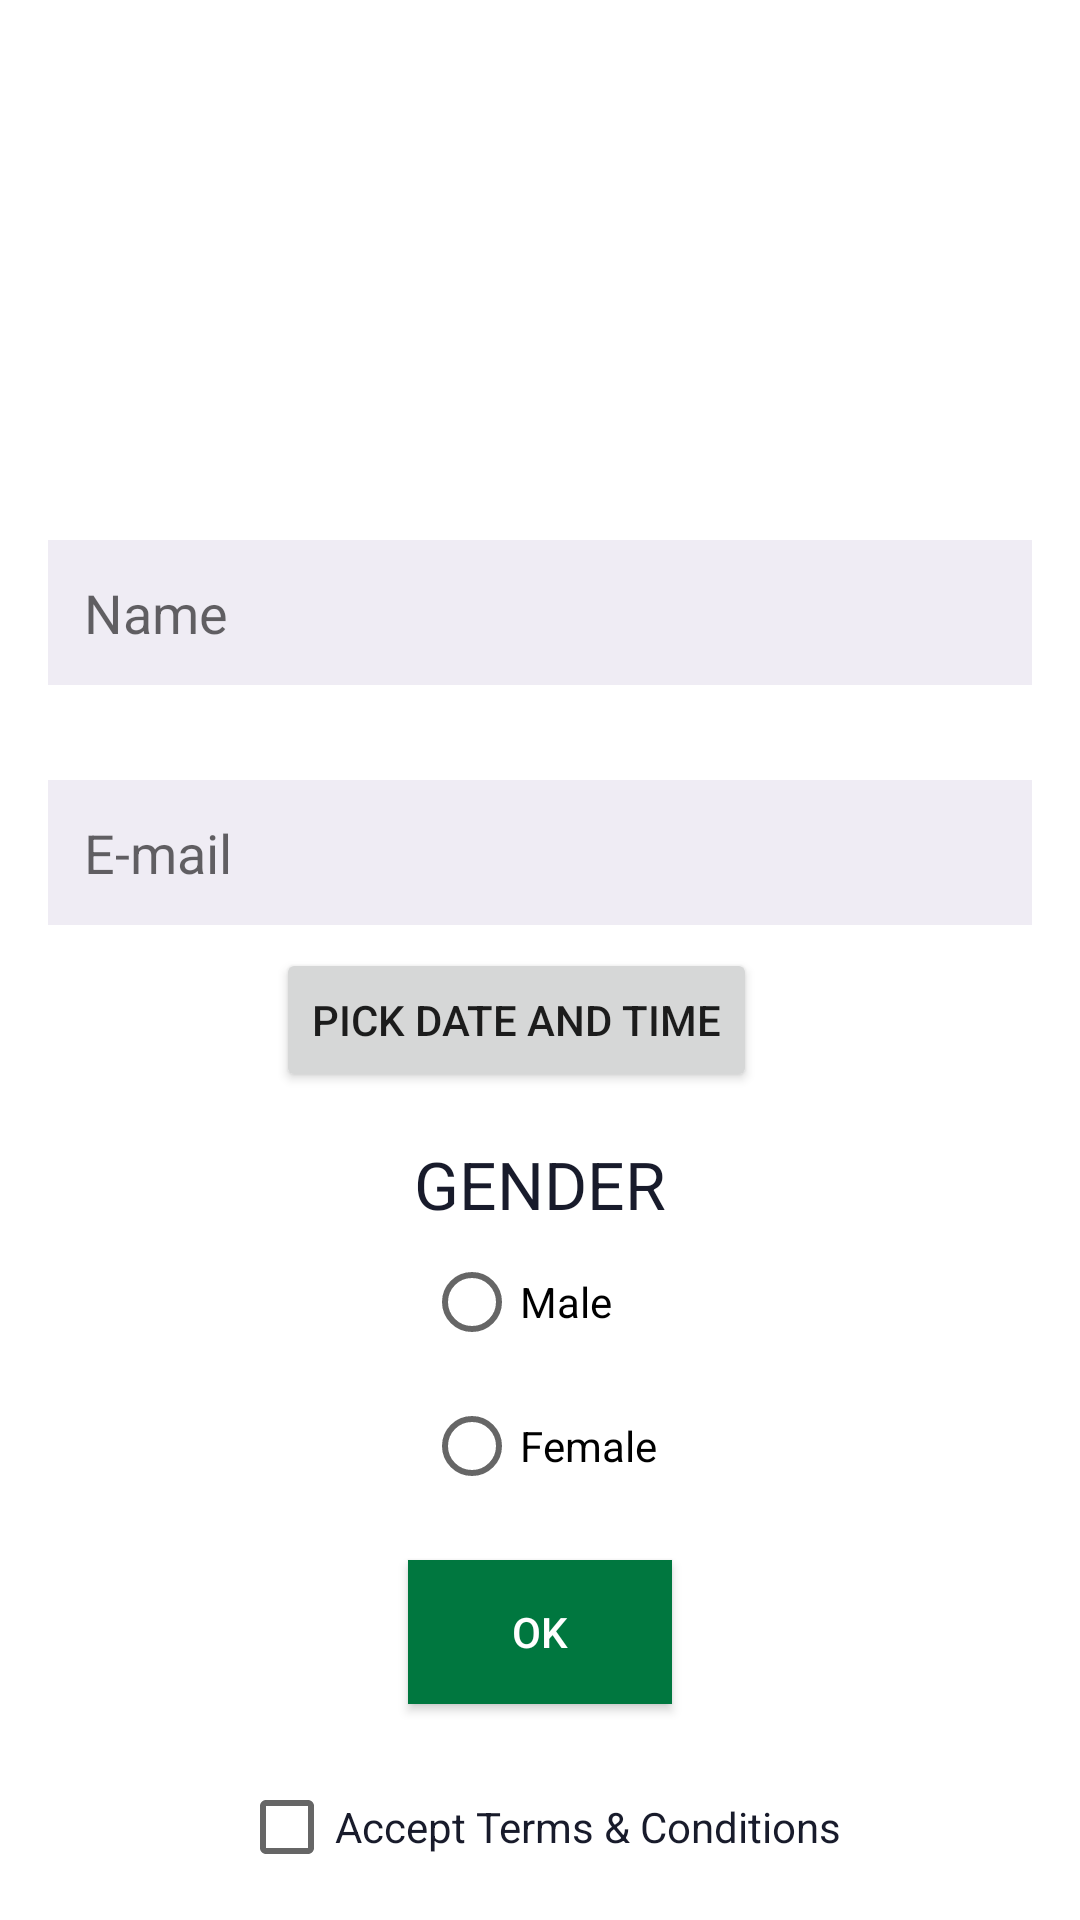

Android layout source for this screen:
<!-- AndroidManifest.xml: application theme Theme.RegTest -->
<!-- res/layout/activity_main.xml -->
<?xml version="1.0" encoding="utf-8"?>
<androidx.constraintlayout.widget.ConstraintLayout xmlns:android="http://schemas.android.com/apk/res/android"
    xmlns:app="http://schemas.android.com/apk/res-auto"
    xmlns:tools="http://schemas.android.com/tools"
    android:layout_width="match_parent"
    android:layout_height="match_parent"
    tools:context=".MainActivity">
    <ScrollView
        android:id="@+id/scrollView"
        android:layout_width="match_parent"
        android:layout_height="match_parent">

        <androidx.constraintlayout.widget.ConstraintLayout
            android:id="@+id/constraintLayout"
            android:layout_width="match_parent"
            android:layout_height="match_parent">
            <com.google.android.material.imageview.ShapeableImageView
                android:layout_width="146dp"
                android:layout_height="100dp"
                android:src="@drawable/loginimg"
                android:id="@+id/imageView"
                android:layout_marginTop="50dp"
                app:layout_constraintTop_toTopOf="parent"
                android:layout_marginEnd="16dp"
                app:layout_constraintRight_toRightOf="parent"
                android:layout_marginRight="16dp"
                android:layout_marginStart="16dp"
                app:layout_constraintLeft_toLeftOf="parent"
                android:layout_marginLeft="16dp"
                app:shapeAppearanceOverlay="@style/ShapeAppearanceOverlay.App.CornerSize50Percent"/>

            <EditText
                android:layout_width="match_parent"
                android:layout_height="wrap_content"
                android:inputType="textPersonName"
                android:ems="10"
                android:id="@+id/et_name"
                android:layout_marginStart="16dp"
                android:padding="12dp"
                app:layout_constraintLeft_toLeftOf="parent"
                android:layout_marginLeft="16dp"
                android:layout_marginEnd="16dp"
                app:layout_constraintRight_toRightOf="parent"
                android:layout_marginRight="16dp"
                android:hint="Name"
                android:background="#EFECF4"
                android:layout_marginTop="180dp"
                app:layout_constraintTop_toTopOf="parent" />

            <EditText
                android:layout_width="match_parent"
                android:layout_height="wrap_content"
                android:inputType="textEmailAddress"
                android:ems="10"
                android:id="@+id/et_email"
                android:padding="12dp"
                android:background="#EFECF4"
                android:layout_marginEnd="16dp"
                app:layout_constraintRight_toRightOf="parent"
                android:layout_marginRight="16dp"
                android:layout_marginStart="16dp"
                app:layout_constraintLeft_toLeftOf="parent"
                android:layout_marginLeft="16dp"
                android:hint="E-mail"
                android:layout_marginTop="260dp"
                app:layout_constraintTop_toTopOf="parent" />

            <TextView
                android:text="Gender"
                android:layout_width="wrap_content"
                android:layout_height="wrap_content"
                android:id="@+id/gender"
                android:layout_marginEnd="16dp"
                app:layout_constraintRight_toRightOf="parent"
                android:layout_marginRight="16dp"
                android:layout_marginStart="16dp"
                android:textColor="#181B2B"
                android:textSize="22dp"
                android:textAllCaps="true"
                android:textFontWeight="@android:integer/config_longAnimTime"
                app:layout_constraintLeft_toLeftOf="parent"
                android:layout_marginLeft="16dp"
                android:layout_marginTop="380dp"
                app:layout_constraintTop_toTopOf="parent" >
            </TextView>

            <Button
                android:id="@+id/btnPick"
                android:layout_width="wrap_content"
                android:layout_height="wrap_content"
                android:layout_centerInParent="true"
                android:layout_marginLeft="92dp"
                android:layout_marginTop="316dp"
                android:text="Pick Date and TIme"
                app:layout_constraintLeft_toLeftOf="parent"
                app:layout_constraintTop_toTopOf="parent" />

            <RadioGroup
                android:text="Gender:"
                android:layout_width="wrap_content"
                android:layout_height="wrap_content"
                android:id="@+id/genderGroup"
                android:layout_marginEnd="16dp"
                app:layout_constraintRight_toRightOf="parent"
                android:layout_marginRight="16dp"
                android:layout_marginStart="16dp"
                android:textColor="#181B2B"
                app:layout_constraintLeft_toLeftOf="parent"
                android:layout_marginLeft="16dp"
                android:layout_marginTop="410dp"
                app:layout_constraintTop_toTopOf="parent" >
                <RadioButton
                    android:id="@+id/radioM"
                    android:layout_width="wrap_content"
                    android:layout_height="wrap_content"
                    android:layout_gravity="left"
                    android:layout_weight="1"
                    android:textSize="14dp"
                    android:text="Male"
                    />
                <RadioButton
                    android:id="@+id/radioF"
                    android:layout_width="wrap_content"
                    android:layout_height="wrap_content"
                    android:layout_gravity="right"
                    android:layout_weight="1"
                    android:textSize="14dp"
                    android:text="Female"
                    />
            </RadioGroup>

            <Button
                android:text="OK"
                android:layout_width="wrap_content"
                android:layout_height="wrap_content"
                android:background="#00773F"
                android:id="@+id/btv_ok"
                android:layout_marginStart="16dp"
                android:paddingLeft="30dp"
                android:paddingRight="30dp"
                android:textColor="#ffffff"
                app:layout_constraintLeft_toLeftOf="parent"
                android:layout_marginLeft="16dp"
                android:layout_marginEnd="16dp"
                app:layout_constraintRight_toRightOf="parent"
                android:layout_marginRight="16dp"
                android:layout_marginTop="520dp"
                app:layout_constraintTop_toTopOf="parent" />
            <TextView
                android:id="@+id/datetime"
                android:layout_width="wrap_content"
                android:layout_height="wrap_content"
                android:layout_below="@id/btnPick"
                android:layout_centerInParent="true"
                android:layout_marginTop="10dp"
                android:textColor="@android:color/background_dark"
                android:textSize="12sp"
                android:textStyle="bold"
                app:layout_constraintTop_toTopOf="parent"
                app:layout_constraintRight_toRightOf="parent"/>

            <CheckBox
                android:id="@+id/condCheck"
                android:text="@string/terms"
                android:layout_width="wrap_content"
                android:layout_height="wrap_content"
                android:layout_marginEnd="16dp"
                app:layout_constraintRight_toRightOf="parent"
                android:layout_marginRight="16dp"
                android:layout_marginStart="16dp"
                android:textColor="#181B2B"
                app:layout_constraintLeft_toLeftOf="parent"
                android:layout_marginLeft="16dp"
                android:layout_marginTop="585dp"
                app:layout_constraintTop_toTopOf="parent" />

        </androidx.constraintlayout.widget.ConstraintLayout>
    </ScrollView>

</androidx.constraintlayout.widget.ConstraintLayout>
<!-- resources referenced by this layout -->
<resources>
  <string name="terms">Accept Terms &amp; Conditions</string>
  <style name="Theme.RegTest" parent="Theme.MaterialComponents.DayNight.DarkActionBar">
          
          <item name="colorPrimary">@color/purple_500</item>
          <item name="colorPrimaryVariant">@color/purple_700</item>
          <item name="colorOnPrimary">@color/white</item>
          
          <item name="colorSecondary">@color/teal_200</item>
          <item name="colorSecondaryVariant">@color/teal_700</item>
          <item name="colorOnSecondary">@color/black</item>
          
          <item name="android:statusBarColor" tools:targetApi="l">?attr/colorPrimaryVariant</item>
          
      </style>
  <!-- not gathered from this repository: default colours our renderer supplied (Android Studio template values) -->
  <color name="purple_500">#FF6200EE</color>
  <color name="purple_700">#FF3700B3</color>
  <color name="teal_200">#FF03DAC5</color>
  <color name="teal_700">#FF018786</color>
  <color name="black">#FF000000</color>
  <color name="white">#FFFFFFFF</color>
</resources>
